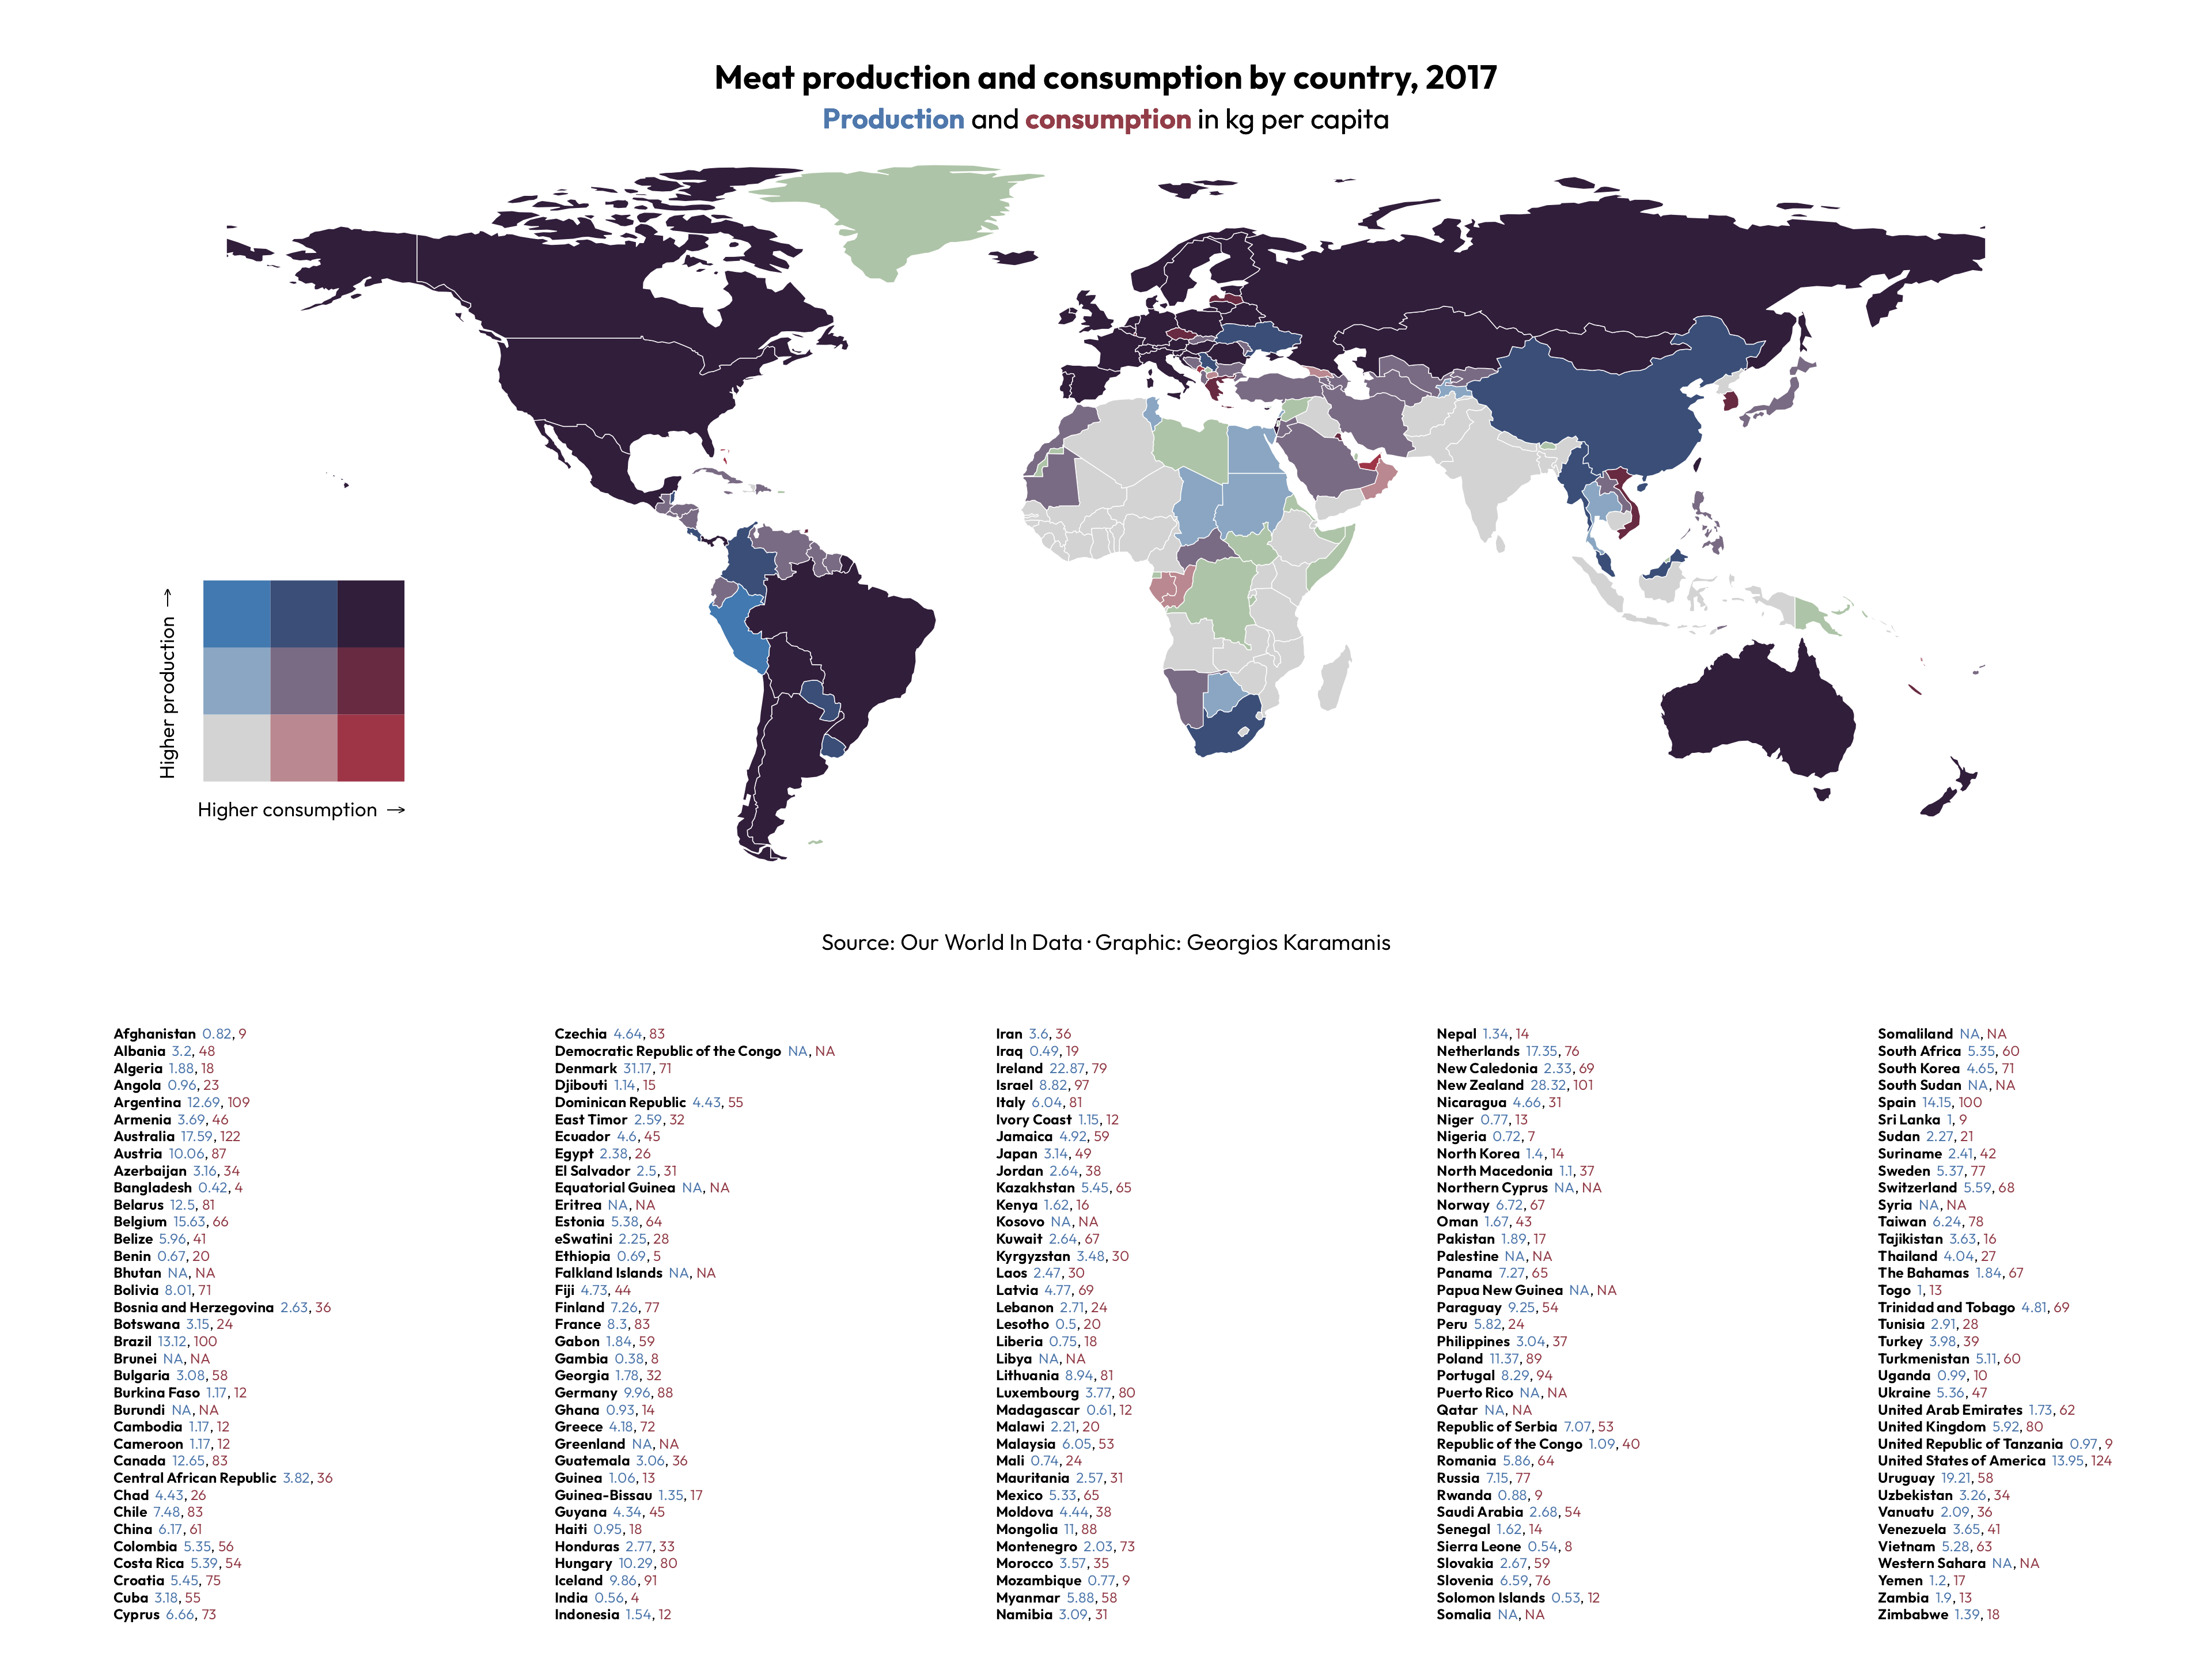

Generate this figure with R:
library(tidyverse)
library(sf)
library(biscale)
library(patchwork)
library(ggtext)
library(camcorder)

gg_record(here::here("30daymap-temp"), width = 12, height = 9, dpi = 320)

world <- read_sf(here::here("2022/data/world.geo.json")) %>% 
  select(admin, sovereignt, adm0_a3, pop_est)

meat_prod <- read_csv(here::here("2022/data/global-meat-production.csv")) %>% 
  janitor::clean_names() %>% 
  rename(tonnes = 4) %>% 
  filter(year == 2017 & !is.na(code))

meat_consum <- read_csv(here::here("2022/data/per-capita-meat-consumption-by-type-kilograms-per-year.csv")) %>% 
  janitor::clean_names() %>% 
  filter(year == 2017 & !is.na(code)) %>% 
  mutate(across(4:8, ~ replace_na(.x, 0))) %>% 
  mutate(total_kg_percapita = Reduce("+", .[4:8])) %>% 
  select(1:3, last_col())

meat <- meat_prod %>% 
  left_join(meat_consum) %>% 
  filter(!is.na(total_kg_percapita))

world_bi <- world %>% 
  left_join(meat, by = c("adm0_a3" = "code")) %>% 
  mutate(prod_kg_percapita = tonnes / pop_est * 100) %>% 
  bi_class(., x = total_kg_percapita, y = prod_kg_percapita, style = "quantile", dim = 3)

pal <- "DkViolet2"
f1 <- "Outfit"

p_map <- ggplot(world_bi) +
  geom_sf(aes(fill = bi_class), color = "white", linewidth = 0.15) +
  annotate("richtext", 0, Inf, label = "<span style='color:#4F78AC'>**Production**</span> and <span style='color:#923D48'>**consumption**</span> in kg per capita", family = f1, fill = NA, label.color = NA, label.padding = grid::unit(rep(0, 4), "pt")) +
  bi_scale_fill(pal = pal, dim = 3, na.value = "#29621860") +
  labs(
    title = "Meat production and consumption by country, 2017",
    caption = "Source: Our World In Data · Graphic: Georgios Karamanis"
  ) +
  coord_sf(clip = "off", ylim = c(-60, 85)) +
  theme_void(base_family = f1) +
  theme(
    legend.position = "none",
    plot.background = element_rect(fill = "white", color = NA),
    plot.title = element_text(face = "bold", hjust = 0.5, margin = margin(0, 0, 10, 0)),
    plot.caption = element_text(hjust = 0.5),
    plot.margin = margin(20, 0, 20, 0)
  )
  

p_legend <- bi_legend(pal = pal, dim = 3, size = 8,
                    xlab = "Higher consumption ",
                    ylab = "Higher production ",
                    base_family = f1
                    )
  
p_lab <- world_bi %>% 
  arrange(admin) %>% 
  mutate(i = row_number()) %>% 
  ggplot() +
  geom_richtext(aes((i - 1) %/% 35, (i - 1) %% 35,
                    label = paste0("**", admin, "**  ",
                                   "<span style='color:#4F78AC'>", round(prod_kg_percapita, 2), "</span>",
                                   ", ",
                                   "<span style='color:#923D48'>", round(total_kg_percapita), "</span>"
                                   )), hjust = 0, size = 2, family = f1, fill = NA, label.color = NA, label.padding = grid::unit(rep(0, 4), "pt")) +
  xlim(0, 4.5) +
  scale_y_reverse() +
  coord_cartesian(clip = "off") +
  theme_void() +
  theme(
    plot.background = element_rect(fill = "white", color = NA)
  )
  
p_map / p_lab +
  plot_layout(heights = c(1, 0.8)) +
  inset_element(p_legend, 0.05, 1, 0.2, 2)
